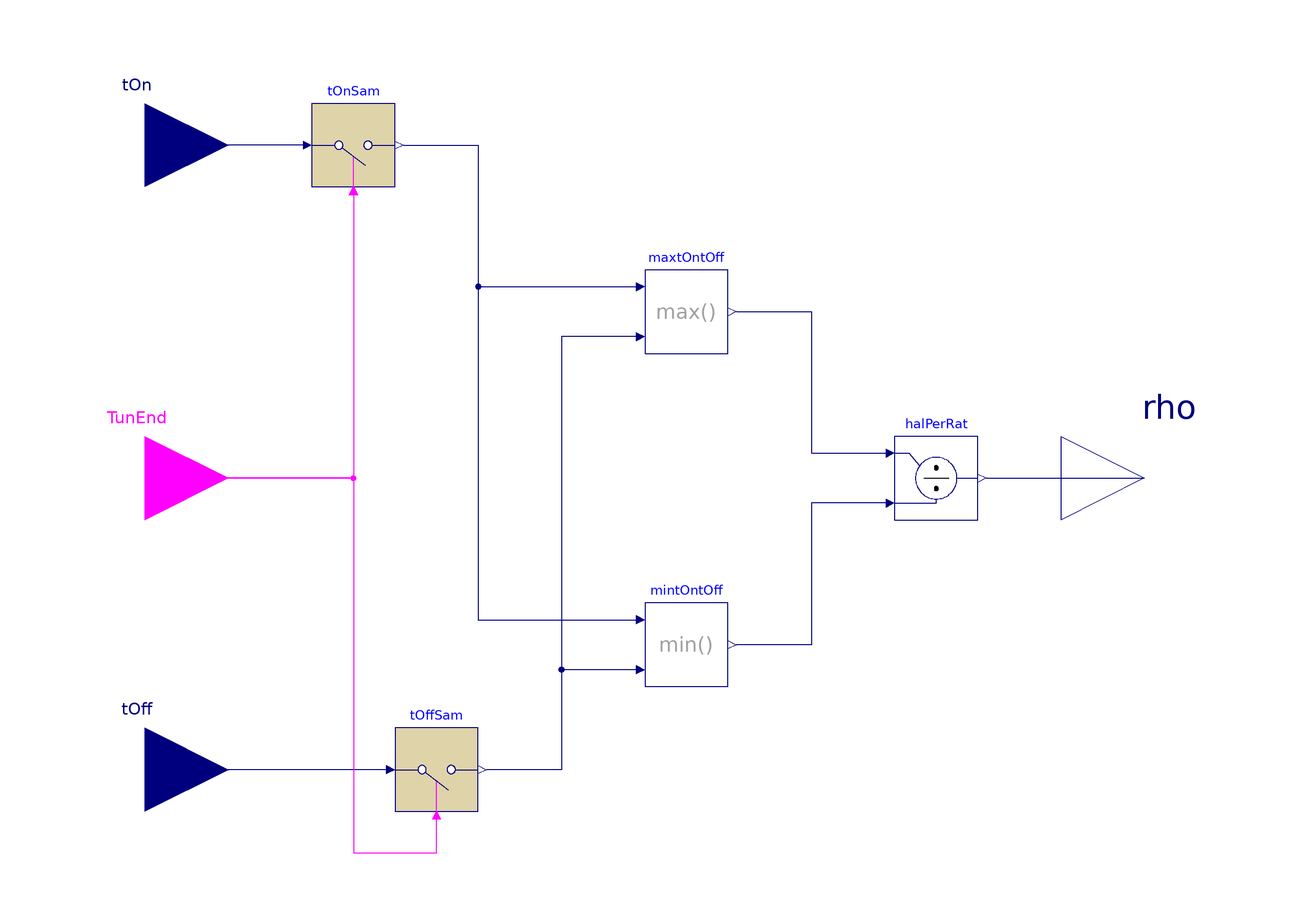

Above is the diagram view of the following Modelica model: its components placed by their Placement annotations and its connect equations drawn as lines.

block HalfPeriodRatio
  "Calculate the half period ratio of a response of a relay controller"
  BuildingsLite.Controls.OBC.CDL.Interfaces.RealInput tOn(
    final quantity="Time",
    final unit="s",
    min=100*BuildingsLite.Controls.OBC.CDL.Constants.eps)
    "Length for the on period"
    annotation (Placement(transformation(extent={{-140,60},{-100,100}}),
    iconTransformation(extent={{-140,40},{-100,80}})));
  BuildingsLite.Controls.OBC.CDL.Interfaces.RealInput tOff(
    final quantity="Time",
    final unit="s",
    min=100*BuildingsLite.Controls.OBC.CDL.Constants.eps)
    "Length for the off period"
    annotation (Placement(transformation(extent={{-140,-90},{-100,-50}}),
    iconTransformation(extent={{-140,-80},{-100,-40}})));
  BuildingsLite.Controls.OBC.CDL.Interfaces.BooleanInput TunEnd
    "True: the tuning process ends"
    annotation (Placement(transformation(extent={{-140,-20},{-100,20}}),
        iconTransformation(extent={{-140,-20},{-100,20}})));
  BuildingsLite.Controls.OBC.CDL.Interfaces.RealOutput rho
    "Real signal of the half period ratio"
    annotation (Placement(transformation(extent={{100,-20},{140,20}}),
        iconTransformation(extent={{100,-20},{140,20}})));

protected
  BuildingsLite.Controls.OBC.CDL.Discrete.TriggeredSampler tOnSam(
    final y_start=BuildingsLite.Controls.OBC.CDL.Constants.eps)
    "Block that samples tOn when the tuning period ends"
    annotation (Placement(transformation(extent={{-80,70},{-60,90}})));
  BuildingsLite.Controls.OBC.CDL.Discrete.TriggeredSampler tOffSam(
    final y_start=BuildingsLite.Controls.OBC.CDL.Constants.eps)
    "Block that samples tOff when the tuning period ends"
    annotation (Placement(transformation(extent={{-60,-80},{-40,-60}})));
  BuildingsLite.Controls.OBC.CDL.Reals.Min mintOntOff
    "Block that finds the smaller one between the length for the on period and the length for the off period"
    annotation (Placement(transformation(extent={{0,-50},{20,-30}})));
  BuildingsLite.Controls.OBC.CDL.Reals.Max maxtOntOff
    "Block that finds the larger one between the length for the on period and the length for the off period"
    annotation (Placement(transformation(extent={{0,30},{20,50}})));
  BuildingsLite.Controls.OBC.CDL.Reals.Divide halPerRat
    "Block that calculates the half period ratio"
    annotation (Placement(transformation(extent={{60,-10},{80,10}})));

equation
  connect(tOnSam.u, tOn)
    annotation (Line(points={{-82,80},{-120,80}}, color={0,0,127}));
  connect(tOffSam.u, tOff)
    annotation (Line(points={{-62,-70},{-120,-70}}, color={0,0,127}));
  connect(tOnSam.y, maxtOntOff.u1) annotation (Line(points={{-58,80},{-40,80},{-40,
          46},{-2,46}},  color={0,0,127}));
  connect(maxtOntOff.u2, tOffSam.y) annotation (Line(points={{-2,34},{-20,34},{-20,
          -70},{-38,-70}}, color={0,0,127}));
  connect(mintOntOff.u2, tOffSam.y) annotation (Line(points={{-2,-46},{-20,-46},
          {-20,-70},{-38,-70}}, color={0,0,127}));
  connect(maxtOntOff.y, halPerRat.u1) annotation (Line(points={{22,40},{40,40},{
          40,6},{58,6}}, color={0,0,127}));
  connect(halPerRat.u2, mintOntOff.y) annotation (Line(points={{58,-6},{40,-6},{
          40,-40},{22,-40}},color={0,0,127}));
  connect(halPerRat.y, rho) annotation (Line(points={{82,0},{120,0}},
               color={0,0,127}));
  connect(tOnSam.y, mintOntOff.u1)
    annotation (Line(points={{-58,80},{-40,80},{-40,-34},{-2,-34}},
          color={0,0,127}));
  connect(tOnSam.trigger, TunEnd)
    annotation (Line(points={{-70,68},{-70,0},{-120,0}}, color={255,0,255}));
  connect(TunEnd, tOffSam.trigger) annotation (Line(points={{-120,0},{-70,0},{-70,
          -90},{-50,-90},{-50,-82}}, color={255,0,255}));
  annotation (defaultComponentName = "halPerRat",
        Diagram(
           coordinateSystem(
           extent={{-100,-100},{100,100}})),
        Icon(coordinateSystem(preserveAspectRatio=false, extent={{-100,-100},{100,
            100}}),                                      graphics={
        Rectangle(
          extent={{-100,-100},{100,100}},
          lineColor={0,0,127},
          fillColor={255,255,255},
          fillPattern=FillPattern.Solid),
        Text(
          extent={{-100,140},{100,100}},
          textString="%name",
          textColor={0,0,255})}),
    Documentation(revisions="<html>
<ul>
<li>
June 1, 2022, by Sen Huang:<br/>
First implementation.<br/>
</li>
</ul>
</html>", info="<html>
<p>
This block calculates the half-period ratio of the output from a relay controller.
</p>
<p align=\"center\" style=\"font-style:italic;\">
&rho; = max(t<sub>on</sub>,t<sub>off</sub>)/ min(t<sub>on</sub>,t<sub>off</sub>),
</p>
<p>
where <code>t<sub>on</sub></code> and <code>t<sub>off</sub></code> are the
lengths of the on period and the off period, respectively.
An On period is defined as the period when the relay switch output of the relay controller is
<code>true</code>.
Likewise, an Off period is defined as the period when the relay switch output is <code>false</code>.
See details of the relay switch output in
<a href=\"modelica://BuildingsLite.Controls.OBC.Utilities.PIDWithAutotuning.Relay.Controller\">
BuildingsLite.Controls.OBC.Utilities.PIDWithAutotuning.Relay.Controller</a>.
</p>

<h4>References</h4>
<p>
J. Berner (2017).
<a href=\"https://lucris.lub.lu.se/ws/portalfiles/portal/33100749/ThesisJosefinBerner.pdf\">
\"Automatic Controller Tuning using Relay-based Model Identification.\"</a>
Department of Automatic Control, Lund University.
</p>
</html>"));
end HalfPeriodRatio;